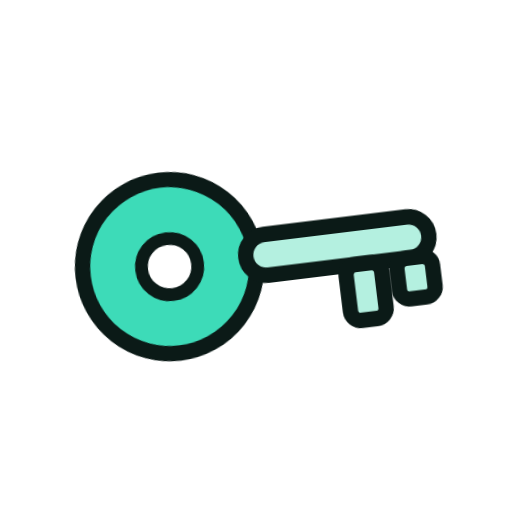
t = 0.00 s
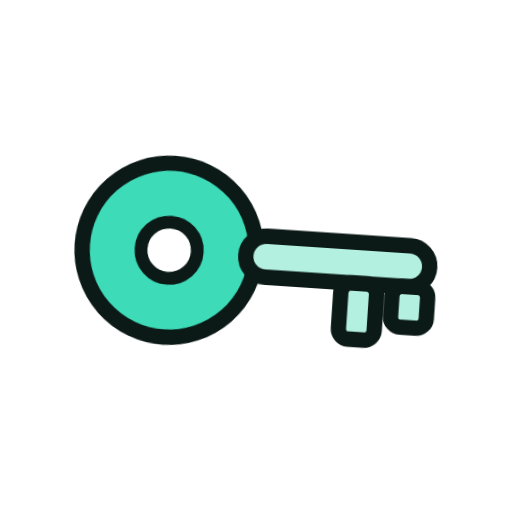
t = 1.33 s
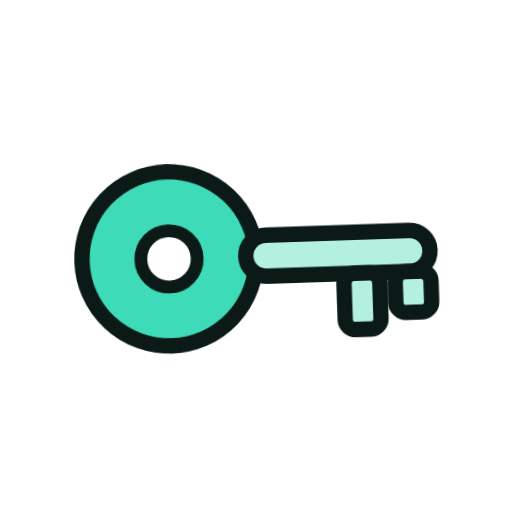
t = 1.58 s
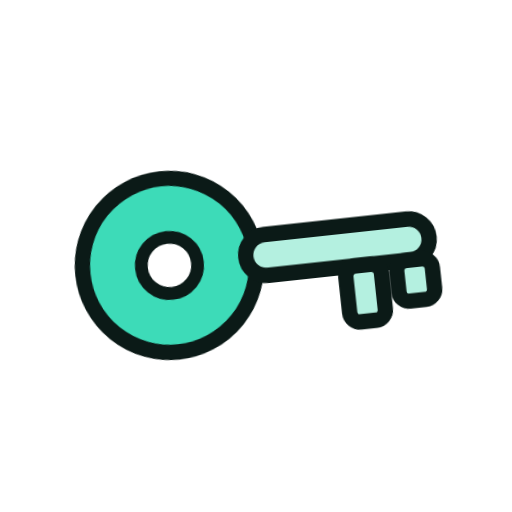
t = 1.83 s
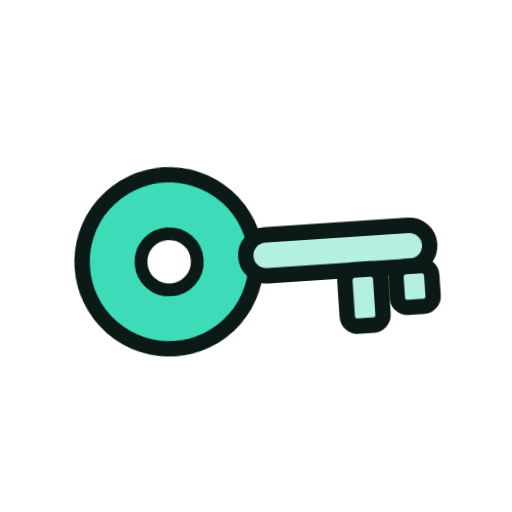
t = 2.33 s
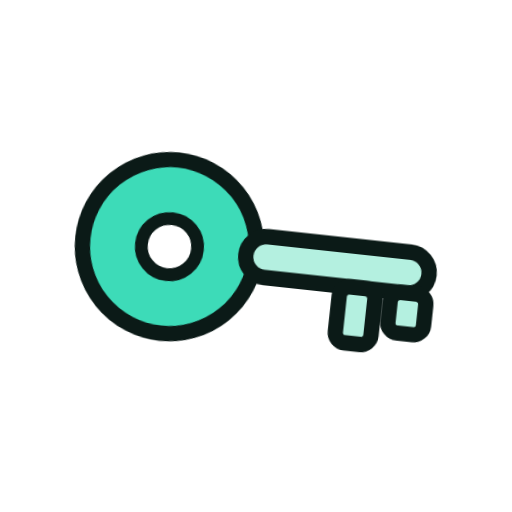
t = 2.83 s

The animated SVG that drew these frames (rendered in a browser with its animation timeline set to each time). Animation: 6 CSS @keyframes rules; one cycle of 3.33 s, repeats indefinitely.

<svg xmlns="http://www.w3.org/2000/svg" viewBox="0 0 200 200" width="200" height="200"><style>.m{transform-origin:100px 100px;transform-box:view-box;animation:wiggle 2s ease-in-out infinite}.s{transform-box:fill-box;transform-origin:center;animation:tw 2s ease-in-out infinite}.s1{animation-delay:-.66s}.s2{animation-delay:-1.33s}@keyframes bob{50%{transform:translateY(-7px)}}@keyframes wiggle{0%,100%{transform:rotate(-7deg)}50%{transform:rotate(7deg)}}@keyframes swing{0%,100%{transform:rotate(-10deg)}50%{transform:rotate(10deg)}}@keyframes spin{to{transform:rotate(360deg)}}@keyframes pulse{50%{transform:scale(1.07)}}@keyframes tw{0%,100%{transform:scale(.6)}50%{transform:scale(1.15)}}@media(prefers-reduced-motion:reduce){.m,.s{animation:none}}</style><g class="m"><g transform="translate(100 100) scale(1.0) translate(-100 -100)"><circle cx="66" cy="100" r="34" fill="#3DDBB8" stroke="#0B1A17" stroke-width="6" stroke-linejoin="round" stroke-linecap="round"/><circle cx="66" cy="100" r="11" fill="#FFFFFF" stroke="#0B1A17" stroke-width="5" stroke-linejoin="round" stroke-linecap="round"/><rect x="96" y="92" width="72" height="16" rx="8" fill="#B4F0E0" stroke="#0B1A17" stroke-width="6" stroke-linejoin="round" stroke-linecap="round"/><rect x="134" y="108" width="14" height="22" rx="4" fill="#B4F0E0" stroke="#0B1A17" stroke-width="6" stroke-linejoin="round" stroke-linecap="round"/><rect x="154" y="108" width="14" height="16" rx="4" fill="#B4F0E0" stroke="#0B1A17" stroke-width="6" stroke-linejoin="round" stroke-linecap="round"/></g></g></svg>
